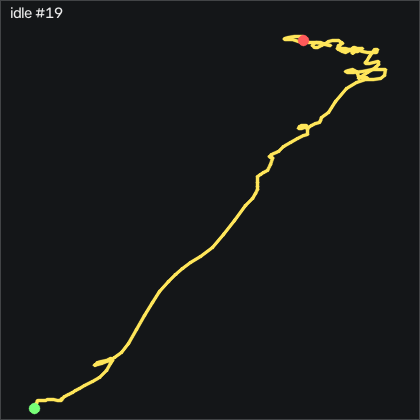

Values plotted in this chart, from the file beside it:
t_s, ax, ay, az, gx, gy, gz, seq
0.00000, -0.888, 0.158, -0.00800, 0.02550, -0.2937, -0.3428, 46981
0.01000, -0.896, 0.157, -0.00600, 0.1175, -0.1107, 0.4492, 46982
0.02100, -0.894, 0.159, -0.01000, 0.08650, -0.2327, 1.181, 46983
0.03000, -0.899, 0.16, -0.00600, 0.2395, -0.01872, 1.608, 46984
0.04000, -0.897, 0.161, -0.00600, 0.2695, -0.01872, 1.425, 46985
0.05000, -0.896, 0.163, -0.00600, 0.2695, -0.04972, 0.9982, 46986
0.06100, -0.898, 0.163, -0.00500, 0.2085, -0.04972, 0.5102, 46987
0.07000, -0.9, 0.162, -0.00900, 0.2085, 0.04228, -0.00781, 46988
0.08000, -0.899, 0.16, -0.00500, 0.3615, 0.01128, -0.6478, 46989
0.09000, -0.895, 0.161, -0.00600, 0.3615, 0.04228, -1.014, 46990
0.101, -0.897, 0.166, -0.00200, 0.3005, 0.01128, -1.075, 46991
0.11, -0.893, 0.159, -0.00300, 0.02550, -0.1717, -1.197, 46992
0.12, -0.892, 0.155, -0.00500, 0.1175, -0.01872, -0.8618, 46993
0.13, -0.888, 0.158, -0.00900, 0.2085, -0.1717, -0.2208, 46994
0.14, -0.891, 0.158, 0.00100, 0.3615, -0.2017, 0.6322, 46995
0.15, -0.896, 0.161, -0.00900, 0.3615, -0.2327, 0.9982, 46996
0.16, -0.898, 0.16, -0.00900, 0.3005, -0.2017, 0.9982, 46997
0.17, -0.895, 0.159, -0.00900, 0.3615, -0.1717, 0.9372, 46998
0.18, -0.897, 0.164, -0.00700, 0.4835, -0.2627, 0.8462, 46999
0.191, -0.896, 0.163, -0.00000, 0.6355, -0.3237, 0.8152, 47000
0.2, -0.9, 0.159, -0.00200, 0.7575, -0.4157, 0.5712, 47001
0.21, -0.893, 0.164, 0.00300, 0.6355, -0.6897, 0.08319, 47002
0.22, -0.886, 0.159, -0.00100, 0.3915, -0.6587, -0.1598, 47003
0.231, -0.897, 0.164, -0.00100, 0.1475, -0.2327, 0.3582, 47004
0.24, -0.895, 0.163, -0.00300, -0.06550, -0.2017, 0.5712, 47005
0.25, -0.898, 0.166, -0.00100, -0.1265, -0.01872, 0.5102, 47006
0.26, -0.896, 0.162, -0.00300, -0.3705, 0.1643, -0.00781, 47007
0.271, -0.895, 0.16, -0.00200, -0.4315, 0.07228, -0.4348, 47008
0.28, -0.893, 0.157, -0.00700, -0.3705, 0.1943, -0.5568, 47009
0.29, -0.896, 0.161, -0.00800, -0.2175, 0.1333, -0.5568, 47010
0.3, -0.895, 0.159, -0.00700, -0.06550, 0.07228, -0.5258, 47011
0.31, -0.894, 0.161, -0.00600, 0.2395, -0.04972, -0.4038, 47012
0.32, -0.894, 0.158, 0.00000, 0.4225, -0.1407, 0.02219, 47013
0.33, -0.893, 0.16, -0.00400, 0.4525, -0.1407, 0.6632, 47014
0.34, -0.895, 0.161, -0.00500, 0.3915, -0.07972, 1.151, 47015
0.35, -0.894, 0.159, 0.00300, 0.3915, -0.2627, 1.486, 47016
0.361, -0.9, 0.161, 0.00300, 0.5745, -0.4457, 2.004, 47017
0.37, -0.899, 0.161, -0.01000, 0.6965, -0.9027, 2.279, 47018
0.38, -0.898, 0.165, -0.00000, 0.7885, -1.361, 1.913, 47019
0.39, -0.893, 0.166, -0.00100, 0.7275, -1.33, 1.547, 47020
0.401, -0.895, 0.165, -0.00500, 0.6665, -1.086, 1.73, 47021
0.41, -0.894, 0.161, -0.00800, 0.7275, -1.147, 1.638, 47022
0.42, -0.892, 0.164, -0.00300, 0.8495, -0.9337, 1.364, 47023
0.43, -0.893, 0.164, -0.00500, 0.6965, -0.6587, 1.516, 47024
0.441, -0.895, 0.16, -0.00400, 0.6055, -0.5377, 1.852, 47025
0.45, -0.893, 0.161, -0.00600, 0.7575, -0.5977, 2.157, 47026
0.46, -0.902, 0.163, 0.00400, 0.9715, -0.5677, 2.248, 47027
0.47, -0.899, 0.165, -0.00300, 1.093, -0.8117, 1.73, 47028
0.48, -0.893, 0.164, -0.01400, 1.062, -1.269, 1.699, 47029
0.49, -0.898, 0.168, -0.00700, 1.062, -1.33, 1.821, 47030
0.5, -0.887, 0.166, -0.00300, 0.9715, -1.33, 1.577, 47031
0.51, -0.891, 0.167, -0.00100, 0.6965, -0.7197, 1.852, 47032
0.52, -0.895, 0.165, -0.00300, 0.2695, -0.4157, 1.821, 47033
0.531, -0.891, 0.164, -0.00300, 0.1175, -0.3237, 1.486, 47034
0.54, -0.894, 0.167, -0.00800, 0.08650, -0.3237, 1.272, 47035
0.55, -0.894, 0.165, -0.00300, -0.03450, -0.4457, 1.455, 47036
0.56, -0.89, 0.164, -0.00900, 0.02550, -0.4767, 1.699, 47037
0.571, -0.896, 0.169, -0.00300, 0.2695, -0.2327, 2.096, 47038
0.58, -0.897, 0.169, 0.01200, 0.2395, -0.1717, 1.577, 47039
0.59, -0.9, 0.171, -0.00100, 0.4225, -0.2017, 0.5712, 47040
... 141 more rows
